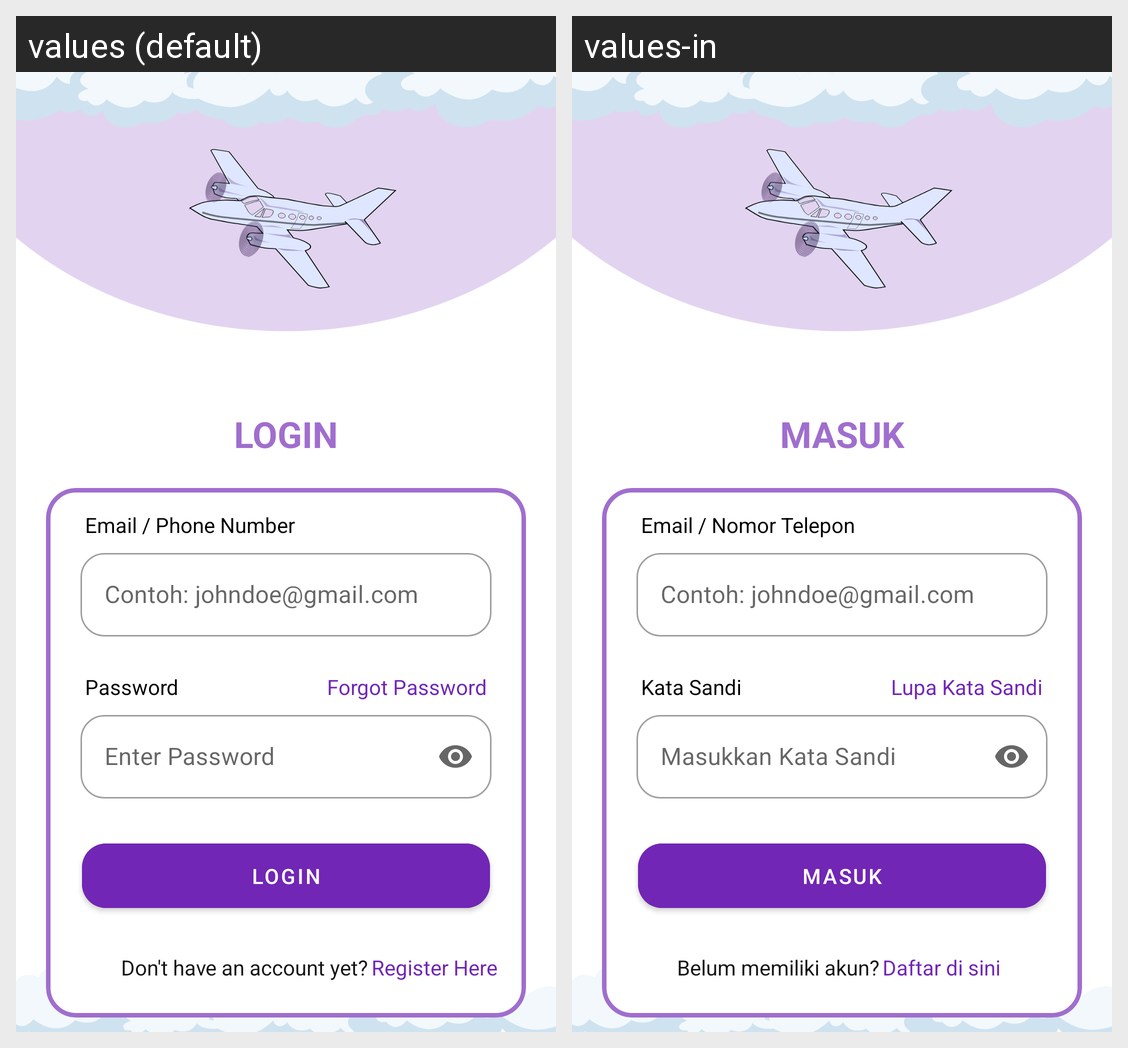

The same Android screen rendered under two of its app's locales, left to right. List the strings drawn on it with the default value and each locale's translation.
Android screen res/layout/fragment_login.xml rendered under 2 locales, left to right: values (default), values-in. Device: Nexus 5 (rendered at 1080×1920; each locale shown at half size, 540×960, under a caption strip naming it); theme Theme.TiketkuIOFlight.
Strings drawn on this screen, with the default value and each locale's value (text and hints the layout hard-codes, and strings that could not be matched under every locale, appear in the picture but are not listed):

tv_login
  values: Login
  values-in: Masuk

tv_email_telephone
  values: Email / Phone Number
  values-in: Email / Nomor Telepon

john_doe_example_email
  values: Contoh: johndoe@gmail.com
  values-in: Contoh: johndoe@gmail.com  [not translated; the default value is used]

tv_password
  values: Password
  values-in: Kata Sandi

tv_forgot_password
  values: Forgot Password
  values-in: Lupa Kata Sandi

et_enter_password
  values: Enter Password
  values-in: Masukkan Kata Sandi

btn_login
  values: Login
  values-in: Masuk

tv_dont_have_an_account_yet
  values: Don't have an account yet?
  values-in: Belum memiliki akun?

tv_register_here
  values: Register Here
  values-in: Daftar di sini

tv_choose_language
  values: Choose Language
  values-in: Pilih Bahasa
